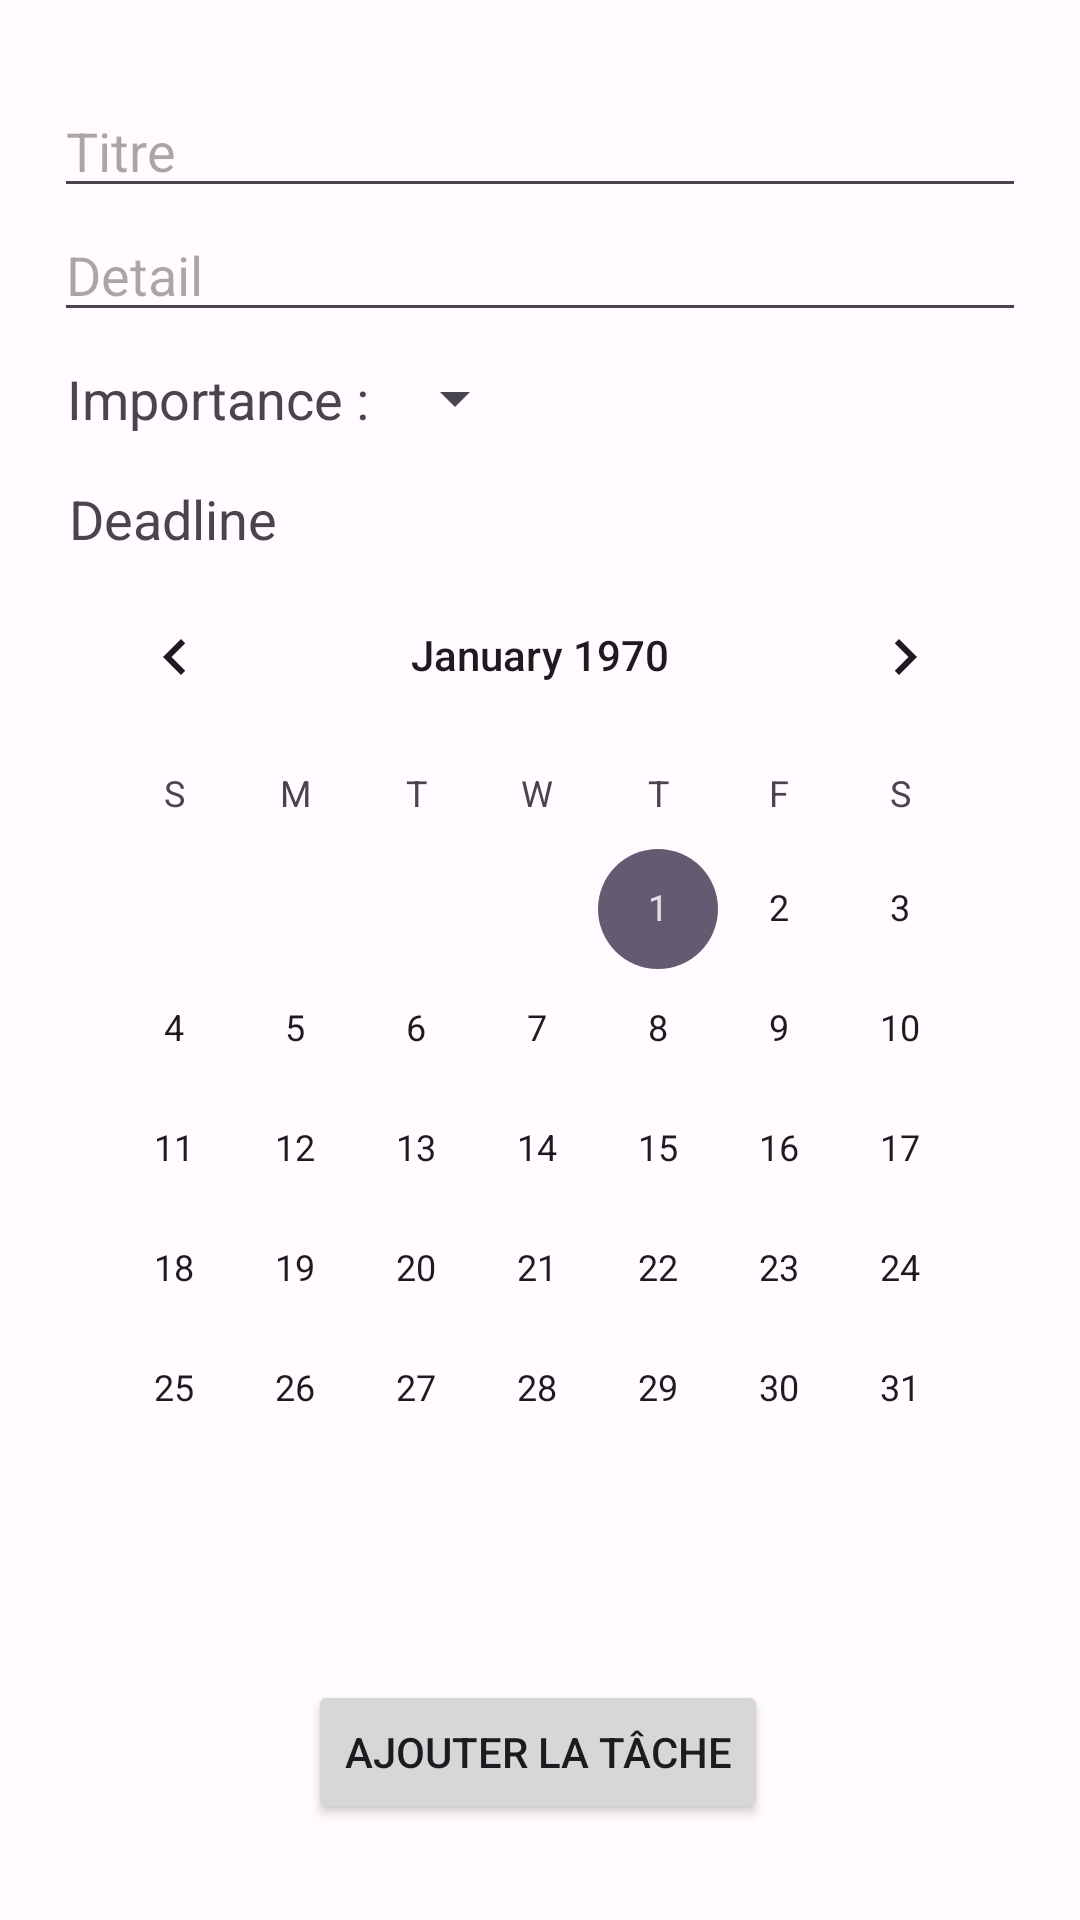

This screen was rendered from an Android layout file. Write that file and the resources it references.
<!-- AndroidManifest.xml: application theme Theme.OrgaApp -->
<!-- res/layout/fragment_add_task.xml -->
<?xml version="1.0" encoding="utf-8"?>
<FrameLayout xmlns:android="http://schemas.android.com/apk/res/android"
    xmlns:app="http://schemas.android.com/apk/res-auto"
    xmlns:tools="http://schemas.android.com/tools"
    android:layout_width="match_parent"
    android:layout_height="match_parent"
    tools:context=".fragments.AddTaskFragment"
    android:background="@color/background">

    <androidx.constraintlayout.widget.ConstraintLayout
        android:layout_width="match_parent"
        android:layout_height="match_parent">

        <androidx.constraintlayout.widget.Guideline
            android:id="@+id/guideline3"
            android:layout_width="wrap_content"
            android:layout_height="wrap_content"
            android:orientation="vertical"
            app:layout_constraintGuide_percent="0.95" />

        <androidx.constraintlayout.widget.Guideline
            android:id="@+id/guideline4"
            android:layout_width="wrap_content"
            android:layout_height="wrap_content"
            android:orientation="vertical"
            app:layout_constraintGuide_percent=".05" />
        <androidx.constraintlayout.widget.Guideline
            android:id="@+id/guideline"
            android:layout_width="wrap_content"
            android:layout_height="wrap_content"
            android:orientation="horizontal"
            app:layout_constraintGuide_percent=".95" />

        <EditText
            android:id="@+id/editTitle"
            android:layout_width="0dp"
            android:layout_height="wrap_content"
            android:layout_marginTop="28dp"
            android:hint="Titre"
            android:importantForAutofill="no"
            android:inputType="text"
            app:layout_constraintEnd_toStartOf="@+id/guideline3"
            app:layout_constraintStart_toStartOf="@+id/guideline4"
            app:layout_constraintTop_toTopOf="parent" />

        <EditText
            android:id="@+id/editDetail"
            android:layout_width="0dp"
            android:layout_height="wrap_content"
            android:hint="Detail"
            android:importantForAutofill="no"
            android:inputType="text"
            app:layout_constraintEnd_toStartOf="@+id/guideline3"
            app:layout_constraintStart_toStartOf="@+id/guideline4"
            app:layout_constraintTop_toBottomOf="@+id/editTitle" />

        <TextView
            android:id="@+id/textView2"
            android:layout_width="wrap_content"
            android:layout_height="wrap_content"
            android:layout_marginTop="10dp"
            android:text="Importance : "
            android:textSize="18sp"
            app:layout_constraintEnd_toStartOf="@+id/guideline3"
            app:layout_constraintHorizontal_bias="0.02"
            app:layout_constraintStart_toStartOf="@+id/guideline4"
            app:layout_constraintTop_toBottomOf="@+id/editDetail" />

        <Spinner
            android:id="@+id/editImportance"
            android:layout_width="wrap_content"
            android:layout_height="wrap_content"
            android:layout_marginTop="10dp"
            android:spinnerMode="dropdown"
            app:layout_constraintStart_toEndOf="@+id/textView2"
            app:layout_constraintTop_toBottomOf="@+id/editDetail" />

        <TextView
            android:id="@+id/textView"
            android:layout_width="wrap_content"
            android:layout_height="wrap_content"
            android:layout_marginTop="16dp"
            android:text="Deadline"
            android:textSize="18sp"
            app:layout_constraintEnd_toStartOf="@+id/guideline3"
            app:layout_constraintHorizontal_bias="0.02"
            app:layout_constraintStart_toStartOf="@+id/guideline4"
            app:layout_constraintTop_toBottomOf="@+id/editImportance" />

        <CalendarView
            android:id="@+id/editDeadline"
            android:layout_width="0dp"
            android:layout_height="wrap_content"
            app:layout_constraintEnd_toStartOf="@+id/guideline3"
            app:layout_constraintHorizontal_bias="1.0"
            app:layout_constraintStart_toStartOf="@+id/guideline4"
            app:layout_constraintTop_toBottomOf="@+id/textView" />

        <Button
            android:id="@+id/confirm_button"
            android:layout_width="wrap_content"
            android:layout_height="wrap_content"
            android:text="Ajouter la tâche"
            app:layout_constraintBottom_toTopOf="@+id/guideline"
            app:layout_constraintEnd_toStartOf="@+id/guideline3"
            app:layout_constraintHorizontal_bias="0.496"
            app:layout_constraintStart_toStartOf="@+id/guideline4" />




    </androidx.constraintlayout.widget.ConstraintLayout>


</FrameLayout>
<!-- resources referenced by this layout -->
<resources>
  <color name="background">#FFfffbfe</color>
  <style name="Theme.OrgaApp" parent="Base.Theme.OrgaApp">
          <item name="android:spinnerDropDownItemStyle">@style/mySpinnerItemStyle</item>
      </style>
  <style name="Base.Theme.OrgaApp" parent="Theme.Material3.DayNight.NoActionBar">
          
          
      </style>
  <style name="mySpinnerItemStyle" parent="android:Widget.Holo.Light.DropDownItem.Spinner">
          <item name="android:textSize">18sp</item>
          <item name="android:textColor">#ff49454f</item>
      </style>
</resources>
